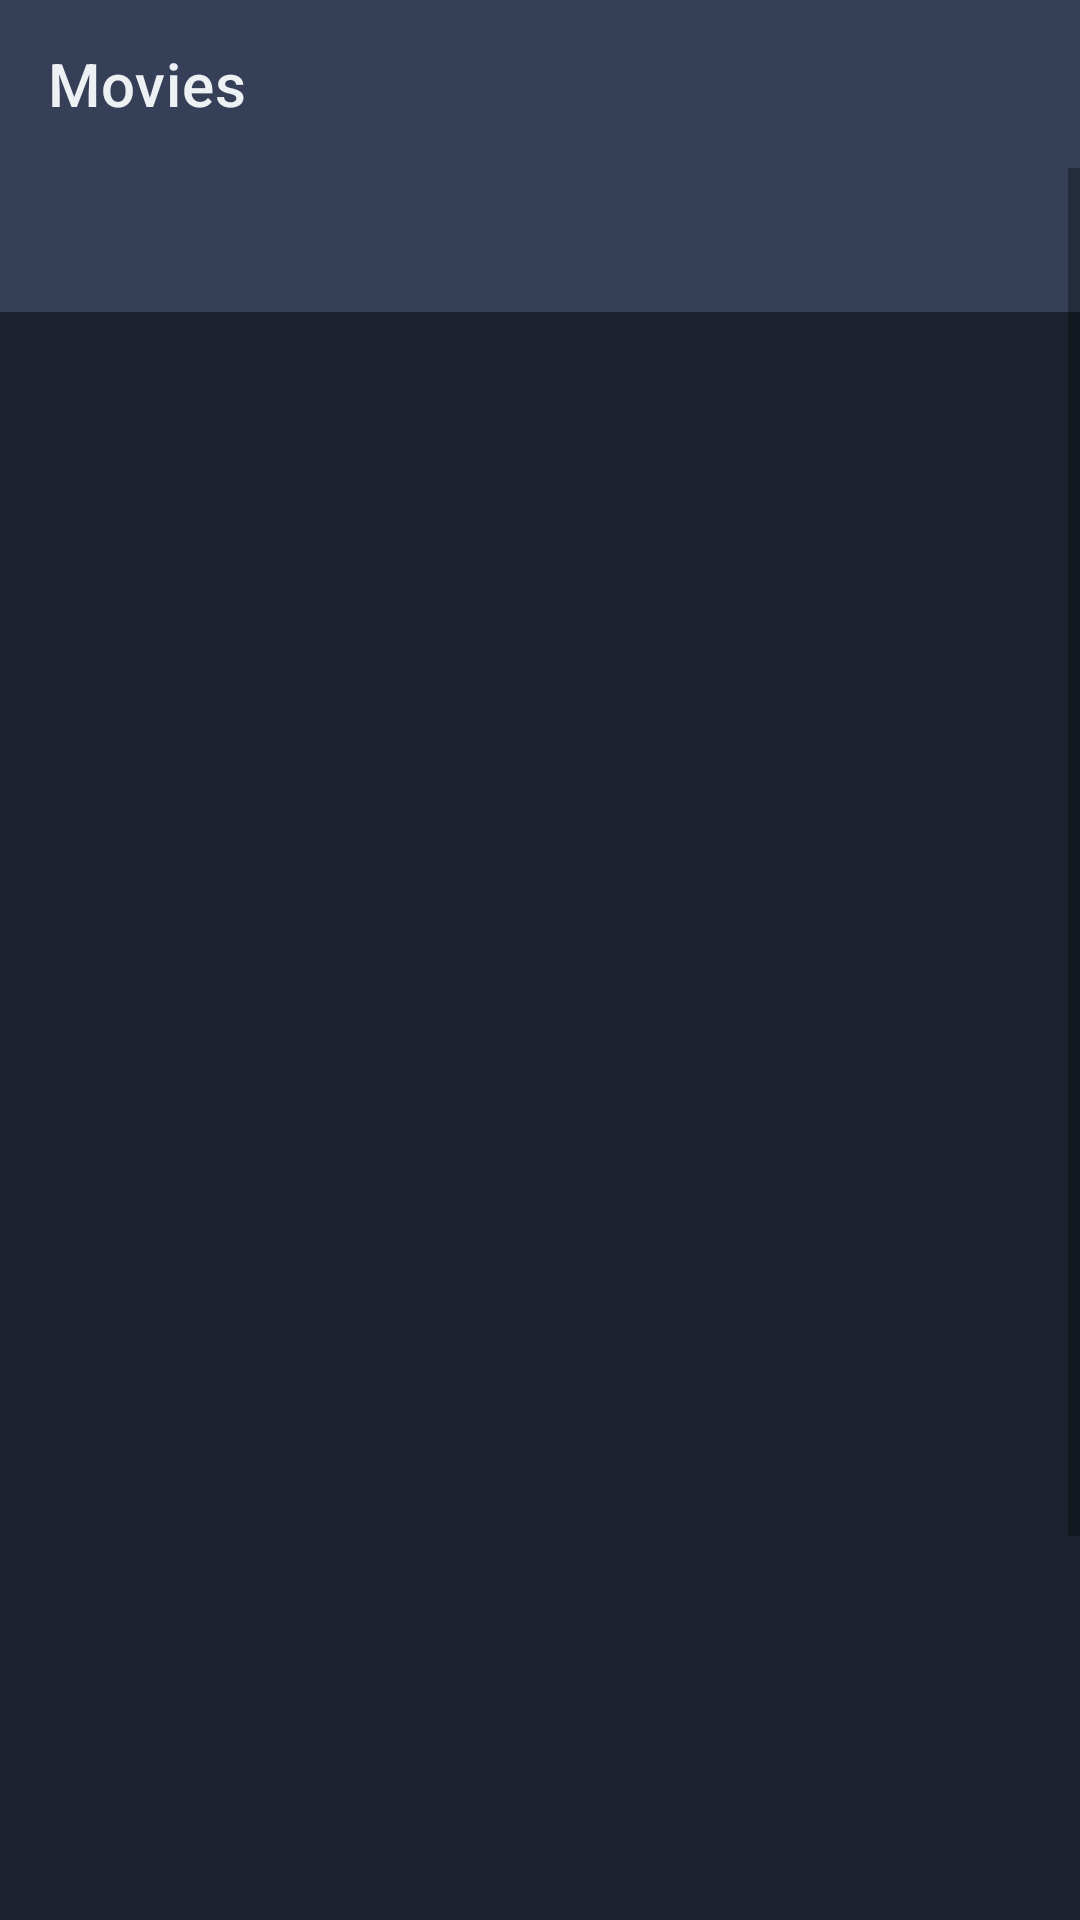

Android layout source for this screen:
<!-- AndroidManifest.xml: application theme Theme.MyMovieTVShows -->
<!-- res/layout/activity_get_movie_cast_crew.xml -->
<?xml version="1.0" encoding="utf-8"?>
<RelativeLayout xmlns:android="http://schemas.android.com/apk/res/android"
    xmlns:app="http://schemas.android.com/apk/res-auto"
    xmlns:tools="http://schemas.android.com/tools"
    android:layout_width="match_parent"
    android:layout_height="match_parent"
    android:orientation="vertical"
    android:background="@color/white_dark"
    tools:context=".MovieCreditActivity">

    <androidx.appcompat.widget.Toolbar
        android:layout_width="match_parent"
        android:layout_height="?attr/actionBarSize"
        app:title="Movies"
        app:titleTextColor="@color/white"
        android:id="@+id/creditToolbar"
        android:layout_alignParentTop="true"
        android:layout_alignParentStart="true"
        android:layout_alignParentEnd="true"/>

    <ScrollView
        android:layout_width="match_parent"
        android:layout_height="match_parent"
        android:layout_below="@id/creditToolbar"
        android:layout_alignParentStart="true"
        android:layout_alignParentEnd="true"
        android:layout_alignParentBottom="true">

        <androidx.appcompat.widget.LinearLayoutCompat
            android:layout_width="match_parent"
            android:layout_height="wrap_content"
            android:orientation="vertical">

            <com.google.android.material.tabs.TabLayout
                android:id="@+id/credit_tabLayout"
                android:layout_width="match_parent"
                android:layout_height="wrap_content"
                app:tabTextColor="@color/white"
                android:textAlignment="center"
                app:tabSelectedTextColor="@color/yellow"
                app:tabGravity="fill"
                android:background="@color/white_dark"
                tools:ignore="SpeakableTextPresentCheck"/>

            <androidx.viewpager.widget.ViewPager
                android:layout_width="match_parent"
                android:layout_height="700dp"
                android:background="@color/black"
                android:id="@+id/credit_viewPager" />

        </androidx.appcompat.widget.LinearLayoutCompat>
    </ScrollView>

</RelativeLayout>
<!-- resources referenced by this layout -->
<resources>
  <color name="black">#1B212F</color>
  <color name="white">#EEF1F4</color>
  <color name="white_dark">#353F57</color>
  <color name="yellow">#F8D458</color>
  <style name="Theme.MyMovieTVShows" parent="Theme.MaterialComponents.DayNight.NoActionBar">
          
          <item name="colorPrimary">@color/purple_500</item>
          <item name="colorPrimaryVariant">@color/purple_700</item>
          <item name="colorOnPrimary">@color/white</item>
          
          <item name="colorSecondary">@color/teal_200</item>
          <item name="colorSecondaryVariant">@color/teal_700</item>
          <item name="colorOnSecondary">@color/black</item>
          
          <item name="android:statusBarColor">?attr/colorPrimaryVariant</item>
          
      </style>
  <color name="purple_500">#FF6200EE</color>
  <color name="purple_700">#FF3700B3</color>
  <color name="teal_200">#FF03DAC5</color>
  <color name="teal_700">#FF018786</color>
</resources>
